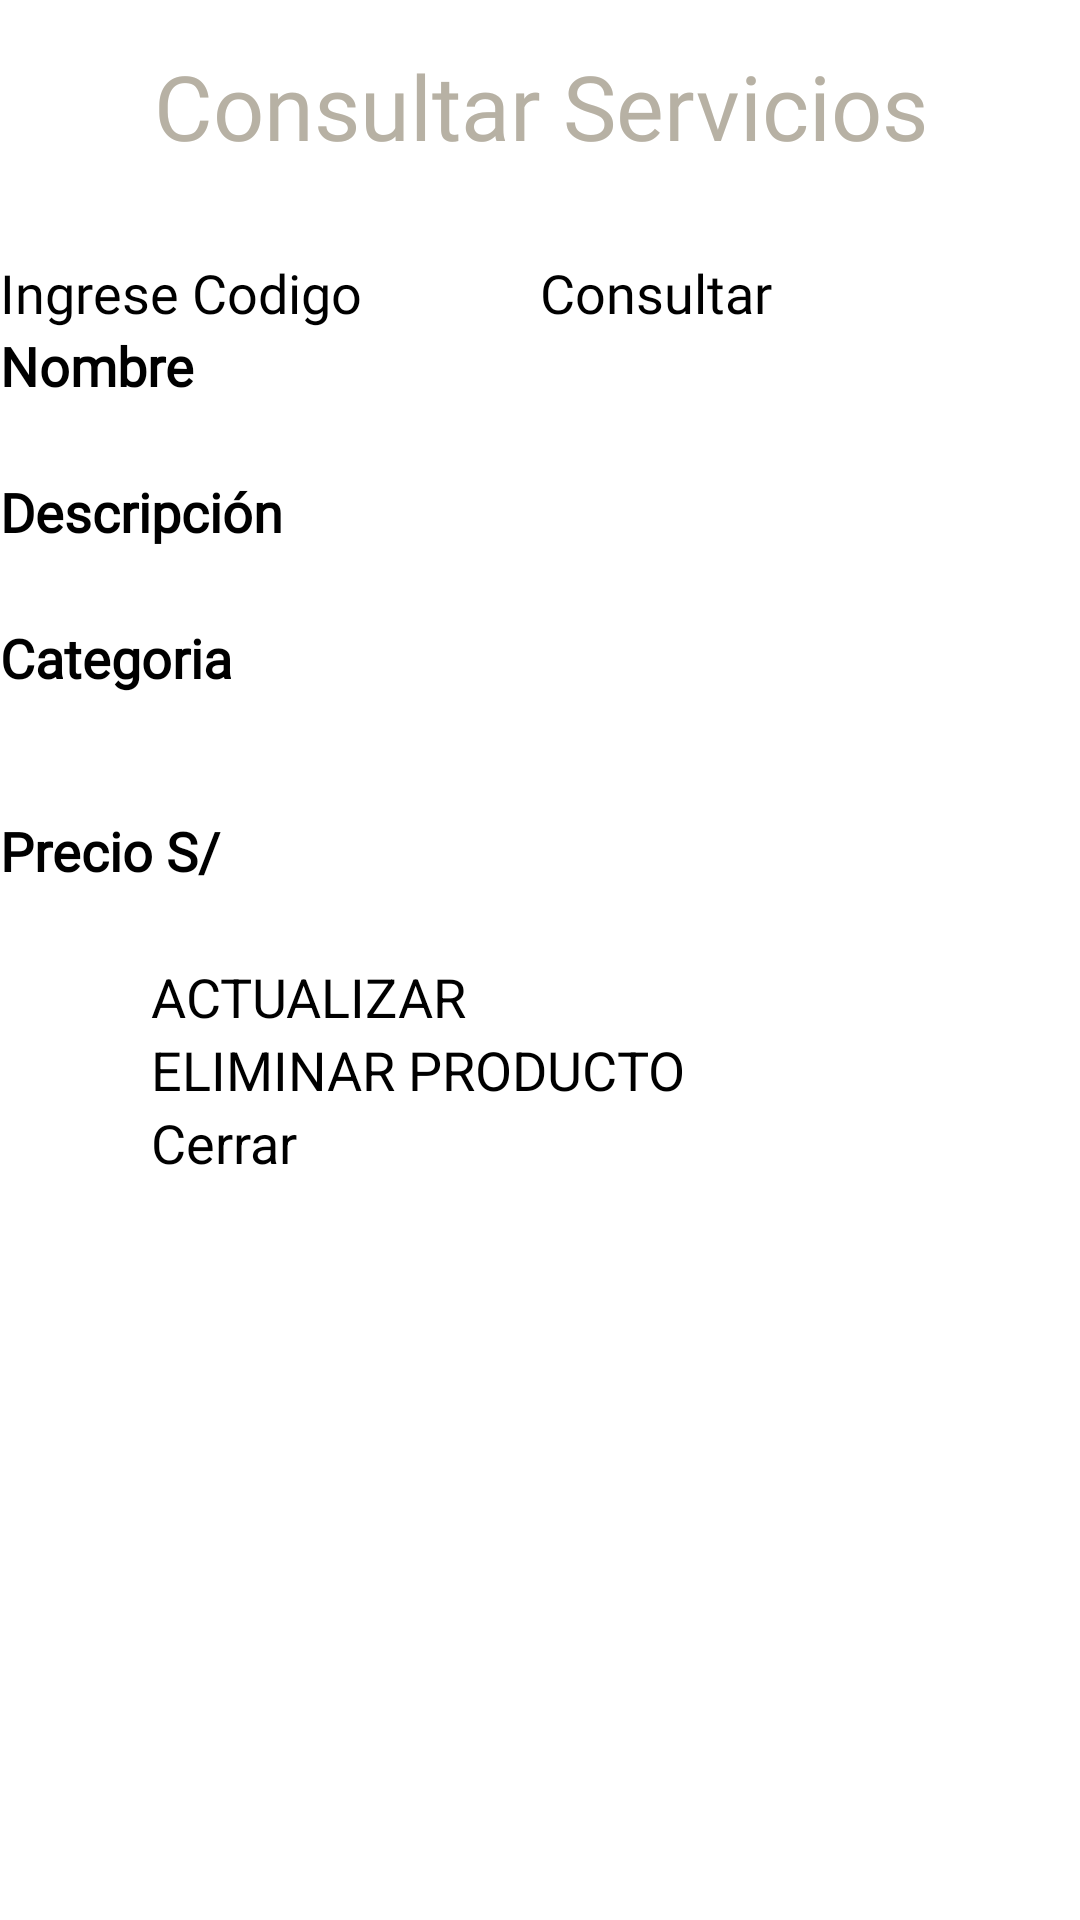

The Android layout XML behind this screen, and the referenced resources:
<!-- AndroidManifest.xml: application theme Theme.Project_Music_Store.NoActionBar -->
<!-- res/layout/activity_consulta_servicio.xml -->
<?xml version="1.0" encoding="utf-8"?>
<LinearLayout xmlns:android="http://schemas.android.com/apk/res/android"
    xmlns:app="http://schemas.android.com/apk/res-auto"
    xmlns:tools="http://schemas.android.com/tools"
    android:layout_width="match_parent"
    android:layout_height="match_parent"
    android:orientation="vertical"
    tools:context=".ConsultaServicioActivity">

    <TextView
        android:id="@+id/textView6"
        android:layout_width="match_parent"
        android:layout_height="wrap_content"
        android:layout_marginLeft="20dp"
        android:layout_marginTop="15dp"
        android:layout_marginRight="20dp"
        android:layout_marginBottom="30dp"
        android:fontFamily="@font/raleway_semibold"
        android:text="Consultar Servicios"
        android:textAlignment="center"
        android:textColor="#B7B1A4"
        android:textSize="30sp"
        android:typeface="serif" />

    <LinearLayout

        android:layout_width="match_parent"
        android:layout_height="wrap_content"
        android:fontFamily="@font/raleway_semibold">

        <EditText
            android:id="@+id/txtCodigoServicio"
            android:layout_width="match_parent"
            android:layout_height="wrap_content"
            android:layout_weight="1"
            android:ems="10"
            android:textSize="18sp"
            android:fontFamily="@font/raleway_semibold"
            android:hint="Ingrese Codigo"
            android:inputType="textPersonName" />

        <Button
            android:id="@+id/btnConsultarServicio"
            android:layout_width="match_parent"
            android:layout_height="wrap_content"
            android:fontFamily="@font/raleway_semibold"
            android:layout_weight="1"
            android:backgroundTint="#B7B1A4"
            android:textSize="18sp"
            android:onClick="btnConsultarServicio"
            android:text="Consultar" />
    </LinearLayout>

    <TextView
        android:id="@+id/textView19"
        android:layout_width="match_parent"
        android:layout_height="wrap_content"
        android:fontFamily="@font/raleway_semibold"
        android:text="Nombre"
        android:textSize="18sp"
        android:textStyle="bold" />

    <EditText
        android:id="@+id/txtNombreServicio"
        android:layout_width="match_parent"
        android:layout_height="wrap_content"
        android:fontFamily="@font/raleway_semibold"
        android:ems="10"
        android:textSize="18sp"
        android:inputType="textPersonName" />

    <TextView
        android:id="@+id/textView20"
        android:layout_width="match_parent"
        android:layout_height="wrap_content"
        android:fontFamily="@font/raleway_semibold"
        android:text="Descripción"
        android:textSize="18sp"
        android:textStyle="bold" />

    <EditText
        android:id="@+id/txtDescripcionServicio"
        android:layout_width="match_parent"
        android:fontFamily="@font/raleway_semibold"
        android:layout_height="wrap_content"
        android:ems="10"
        android:textSize="18sp"
        android:inputType="textPersonName" />

    <TextView
        android:id="@+id/textView21"
        android:layout_width="match_parent"
        android:layout_height="wrap_content"
        android:fontFamily="@font/raleway_semibold"
        android:text="Categoria"
        android:textSize="18sp"
        android:textStyle="bold" />

    <Spinner
        android:id="@+id/cboCategoriaServicio"
        android:layout_width="match_parent"
        android:fontFamily="@font/raleway_semibold"
        android:layout_height="40dp"
        android:entries="@array/v_categorias" />

    <TextView
        android:id="@+id/textView23"
        android:layout_width="match_parent"
        android:layout_height="wrap_content"
        android:text="Precio S/"
        android:textSize="18sp"
        android:fontFamily="@font/raleway_semibold"
        android:textStyle="bold" />

    <EditText
        android:id="@+id/txtPrecioServicio"
        android:layout_width="match_parent"
        android:layout_height="wrap_content"
        android:ems="10"
        android:textSize="18sp"
        android:inputType="none|number" />

    <Button
        android:id="@+id/BTNACTUAP"
        android:layout_width="259sp"
        android:layout_height="wrap_content"
        android:layout_gravity="center"
        android:textSize="18sp"
        android:backgroundTint="#B7B1A4"
        android:onClick="btnActualizarServicio"
        android:text="ACTUALIZAR" />

    <Button
        android:id="@+id/BTNELIMINARPROD"
        android:layout_width="259sp"
        android:textSize="18sp"
        android:layout_height="wrap_content"
        android:layout_gravity="center"
        android:backgroundTint="#B7B1A4"
        android:onClick="btnEliminarServicio"
        android:text="ELIMINAR PRODUCTO" />

    <Button
        android:id="@+id/BTNCERRARBUSCA"
        android:layout_width="259sp"
        android:textSize="18sp"
        android:layout_height="wrap_content"
        android:layout_gravity="center"
        android:backgroundTint="#B7B1A4"
        android:onClick="btnCerrar"
        android:text="Cerrar" />

</LinearLayout>
<!-- resources referenced by this layout -->
<resources>

</resources>
